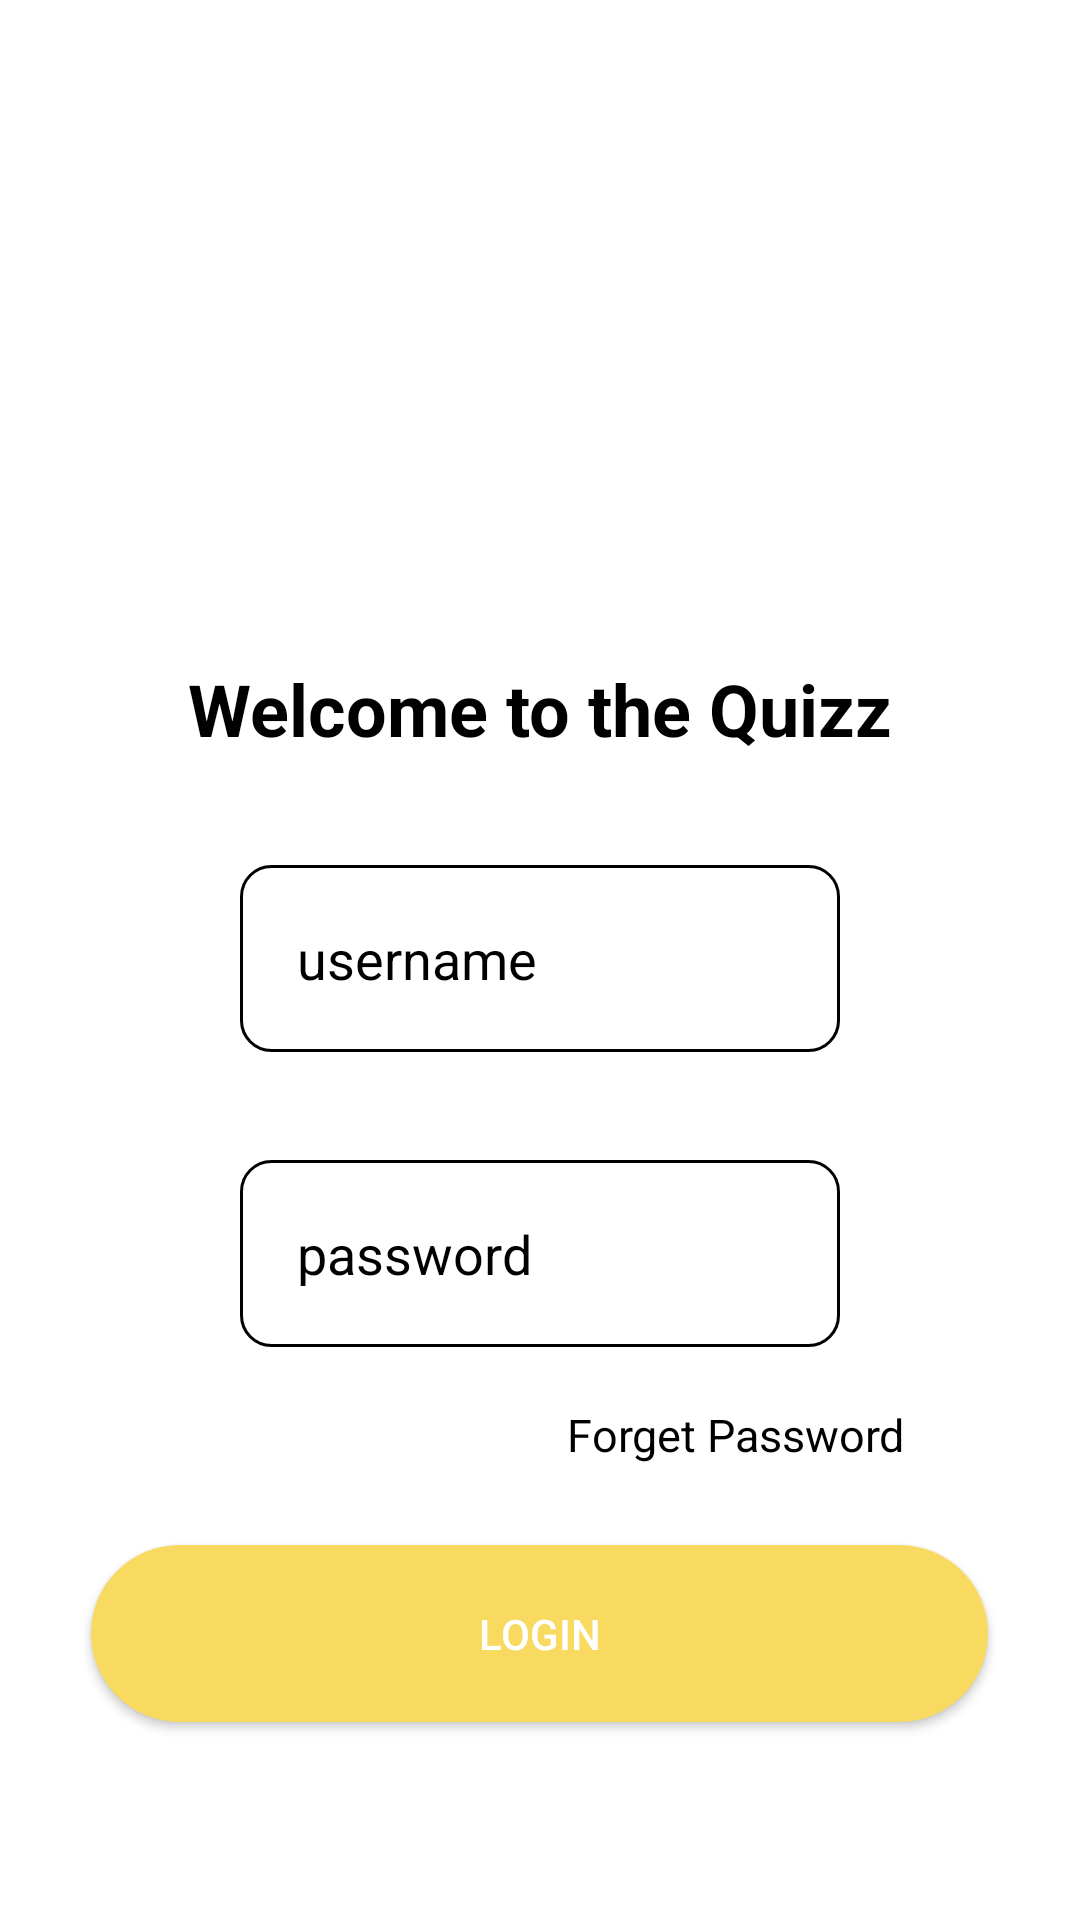

Android layout source for this screen:
<!-- AndroidManifest.xml: application theme Theme.TheQuiz -->
<!-- res/layout/activity_login.xml -->
<?xml version="1.0" encoding="utf-8"?>
<LinearLayout xmlns:android="http://schemas.android.com/apk/res/android"
    xmlns:app="http://schemas.android.com/apk/res-auto"
    xmlns:tools="http://schemas.android.com/tools"
    android:layout_width="match_parent"
    android:layout_height="match_parent"
    tools:context=".Login">

    <LinearLayout
        android:layout_width="match_parent"
        android:layout_height="match_parent"
        android:layout_gravity="center"
        android:layout_margin="20dp"
        android:orientation="vertical">


        <ImageView
            android:id="@+id/imageView"
            android:layout_width="170dp"
            android:layout_height="181dp"
            android:layout_gravity="center"
            app:srcCompat="@drawable/icon" />

        <TextView
            android:layout_width="wrap_content"
            android:layout_height="wrap_content"
            android:text="Welcome to the Quizz"
            android:textColor="#000000"
            android:textStyle="bold"
            android:layout_gravity="center"
            android:layout_marginTop="19dp"
            android:textSize="24dp">

        </TextView>

        <EditText
            android:id="@+id/Email"
            android:layout_width="200dp"
            android:layout_height="wrap_content"
            android:layout_gravity="center"
            android:layout_marginTop="36dp"
            android:background="@drawable/edit"
            android:drawableLeft="@drawable/ic_baseline_person_24"
            android:drawablePadding="11dp"
            android:hint="username"
            android:inputType="textEmailAddress"
            android:padding="19dp"
            android:textColorHint="@color/black"></EditText>
        <EditText
            android:id="@+id/pass"
            android:layout_width="200dp"
            android:layout_height="wrap_content"
            android:layout_gravity="center"
            android:layout_marginTop="36dp"
            android:background="@drawable/edit"
            android:drawableLeft="@drawable/ic_baseline_person_24"
            android:drawablePadding="11dp"
            android:hint="password"
            android:inputType="textPassword"
            android:padding="19dp"
            android:textColorHint="@color/black"></EditText>

        <TextView
            android:layout_width="151dp"
            android:layout_height="27dp"
            android:layout_gravity="right"
            android:layout_marginTop="19dp"
            android:text="Forget Password"
            android:textColor="#000000"
            android:textSize="15dp"
            android:fontFamily="sans-serif">

        </TextView>
        
        <Button
            android:id="@+id/button"
            android:layout_width="299dp"
            android:layout_height="59dp"
            android:layout_gravity="center"
            android:text="Login"
            android:textColor="#fff"
            android:layout_marginTop="20dp"
            android:background="@drawable/button"></Button>
    </LinearLayout>
</LinearLayout>
<!-- resources referenced by this layout -->
<resources>
  <!-- drawable button (drawable) -->
  <?xml version="1.0" encoding="utf-8"?>
  <shape xmlns:android="http://schemas.android.com/apk/res/android">
  <solid android:color="#F8DA60"/>
      <corners android:radius="100dp"/>
  </shape>
  <!-- drawable edit (drawable) -->
  <?xml version="1.0" encoding="utf-8"?>
  <shape xmlns:android="http://schemas.android.com/apk/res/android">
  <solid android:color="#fff"/>
      <stroke android:color="@color/black"/>
          <stroke android:width="1dp"/>
      <corners android:radius="10dp"/>
  
  </shape>
  <style name="Theme.TheQuiz" parent="Theme.MaterialComponents.DayNight.NoActionBar">
          
          <item name="colorPrimary">@color/purple_500</item>
          <item name="colorPrimaryVariant">@color/purple_700</item>
          <item name="colorOnPrimary">@color/white</item>
          
          <item name="colorSecondary">@color/teal_200</item>
          <item name="colorSecondaryVariant">@color/teal_700</item>
          <item name="colorOnSecondary">@color/black</item>
          
          <item name="android:statusBarColor">?attr/colorPrimaryVariant</item>
          
      </style>
  <!-- not gathered from this repository: default colours our renderer supplied (Android Studio template values) -->
  <color name="purple_500">#FF6200EE</color>
  <color name="purple_700">#FF3700B3</color>
  <color name="teal_200">#FF03DAC5</color>
  <color name="teal_700">#FF018786</color>
  <color name="black">#FF000000</color>
  <color name="white">#FFFFFFFF</color>
</resources>
